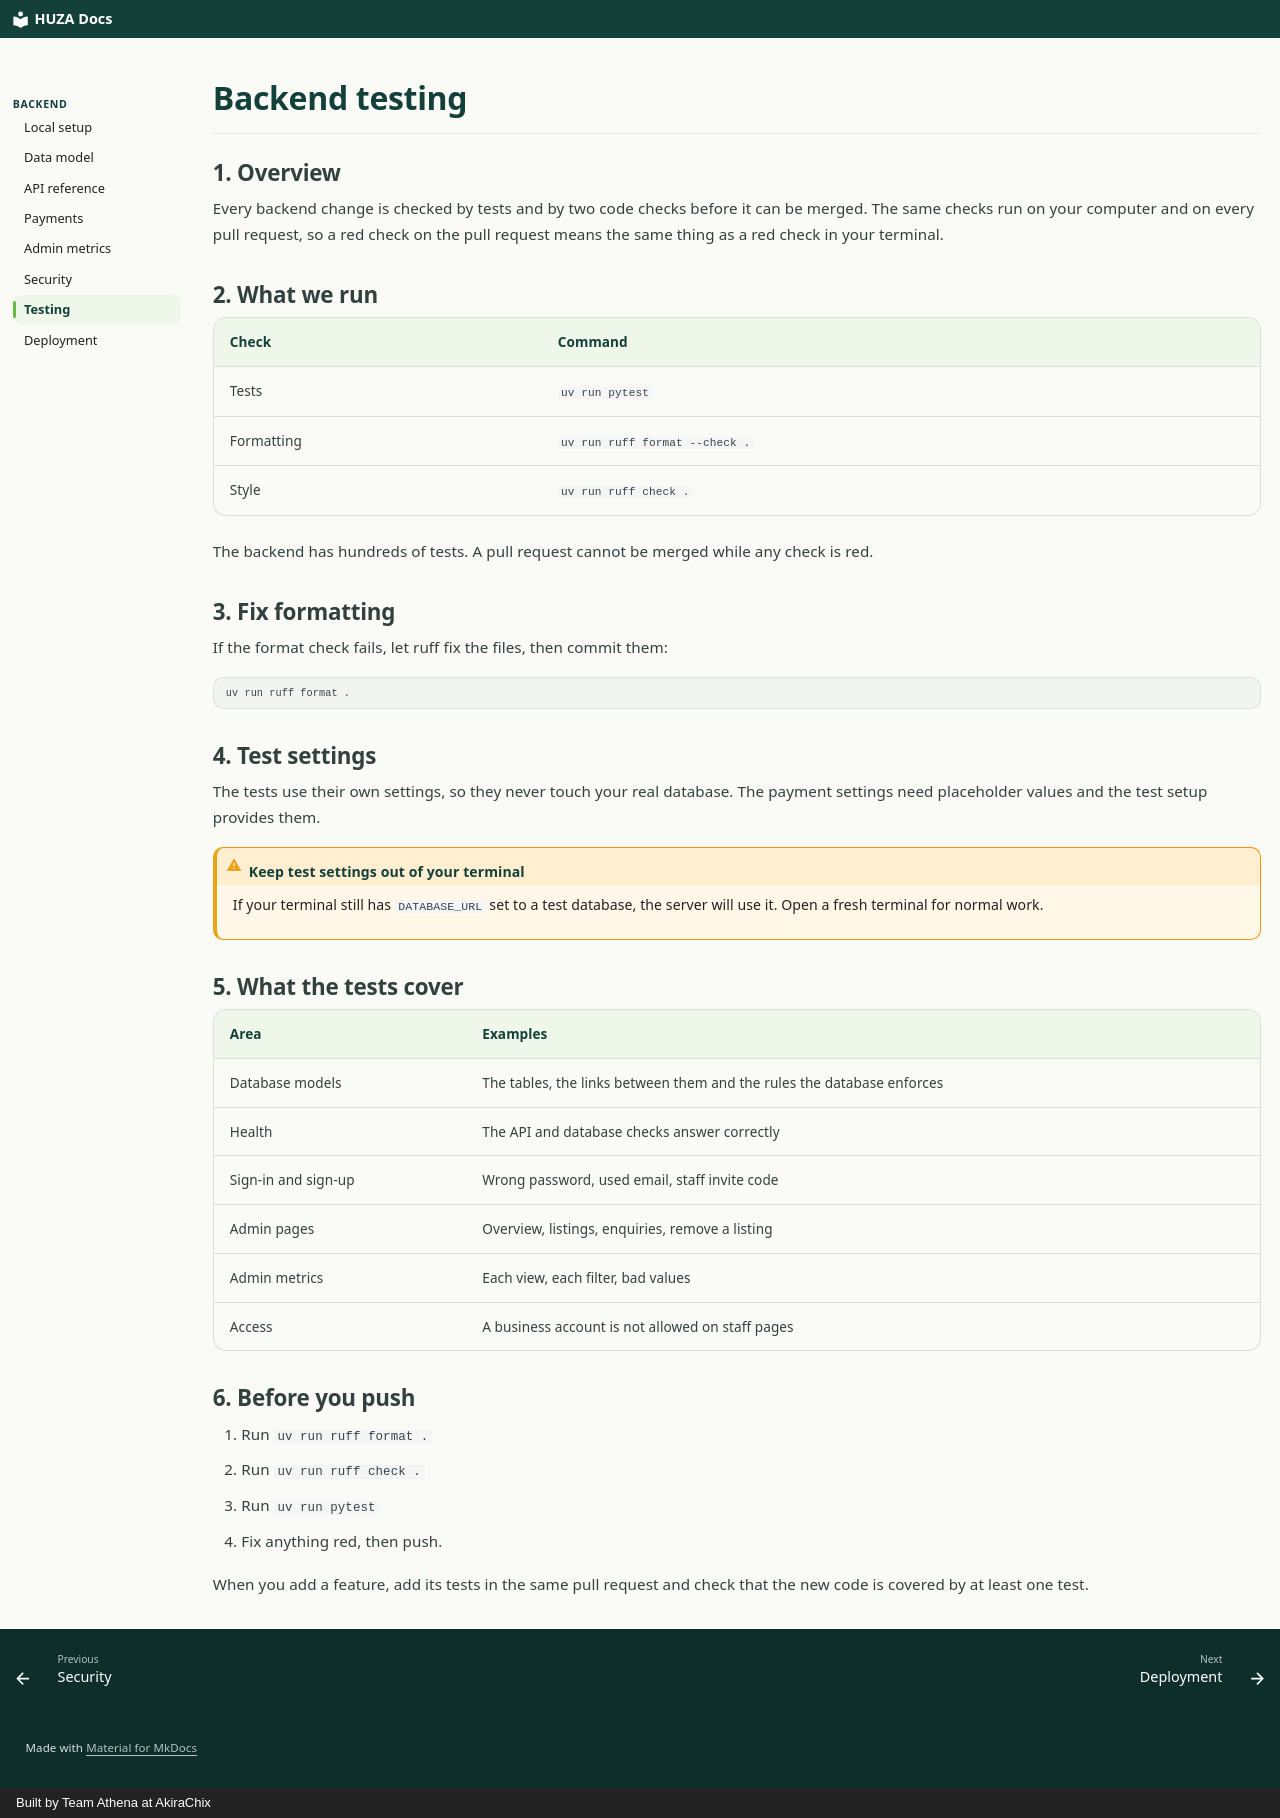

repository: akirachix/athena-technical-documentation · page: backend/testing/index.html · generator: mkdocs · copyright: Built by Team Athena at AkiraChix

# Backend testing

## 1. Overview

Every backend change is checked by tests and by two code checks before it can be merged. The same checks run on your computer and on every pull request, so a red check on the pull request means the same thing as a red check in your terminal.

## 2. What we run

| Check | Command |
| --- | --- |
| Tests | `uv run pytest` |
| Formatting | `uv run ruff format --check .` |
| Style | `uv run ruff check .` |

The backend has hundreds of tests. A pull request cannot be merged while any check is red.

## 3. Fix formatting

If the format check fails, let ruff fix the files, then commit them:

```bash
uv run ruff format .
```

## 4. Test settings

The tests use their own settings, so they never touch your real database. The payment settings need placeholder values and the test setup provides them.

!!! warning "Keep test settings out of your terminal"
    If your terminal still has `DATABASE_URL` set to a test database, the server will use it. Open a fresh terminal for normal work.

## 5. What the tests cover

| Area | Examples |
| --- | --- |
| Database models | The tables, the links between them and the rules the database enforces |
| Health | The API and database checks answer correctly |
| Sign-in and sign-up | Wrong password, used email, staff invite code |
| Admin pages | Overview, listings, enquiries, remove a listing |
| Admin metrics | Each view, each filter, bad values |
| Access | A business account is not allowed on staff pages |

## 6. Before you push

1. Run `uv run ruff format .`
2. Run `uv run ruff check .`
3. Run `uv run pytest`
4. Fix anything red, then push.

When you add a feature, add its tests in the same pull request and check that the new code is covered by at least one test.
